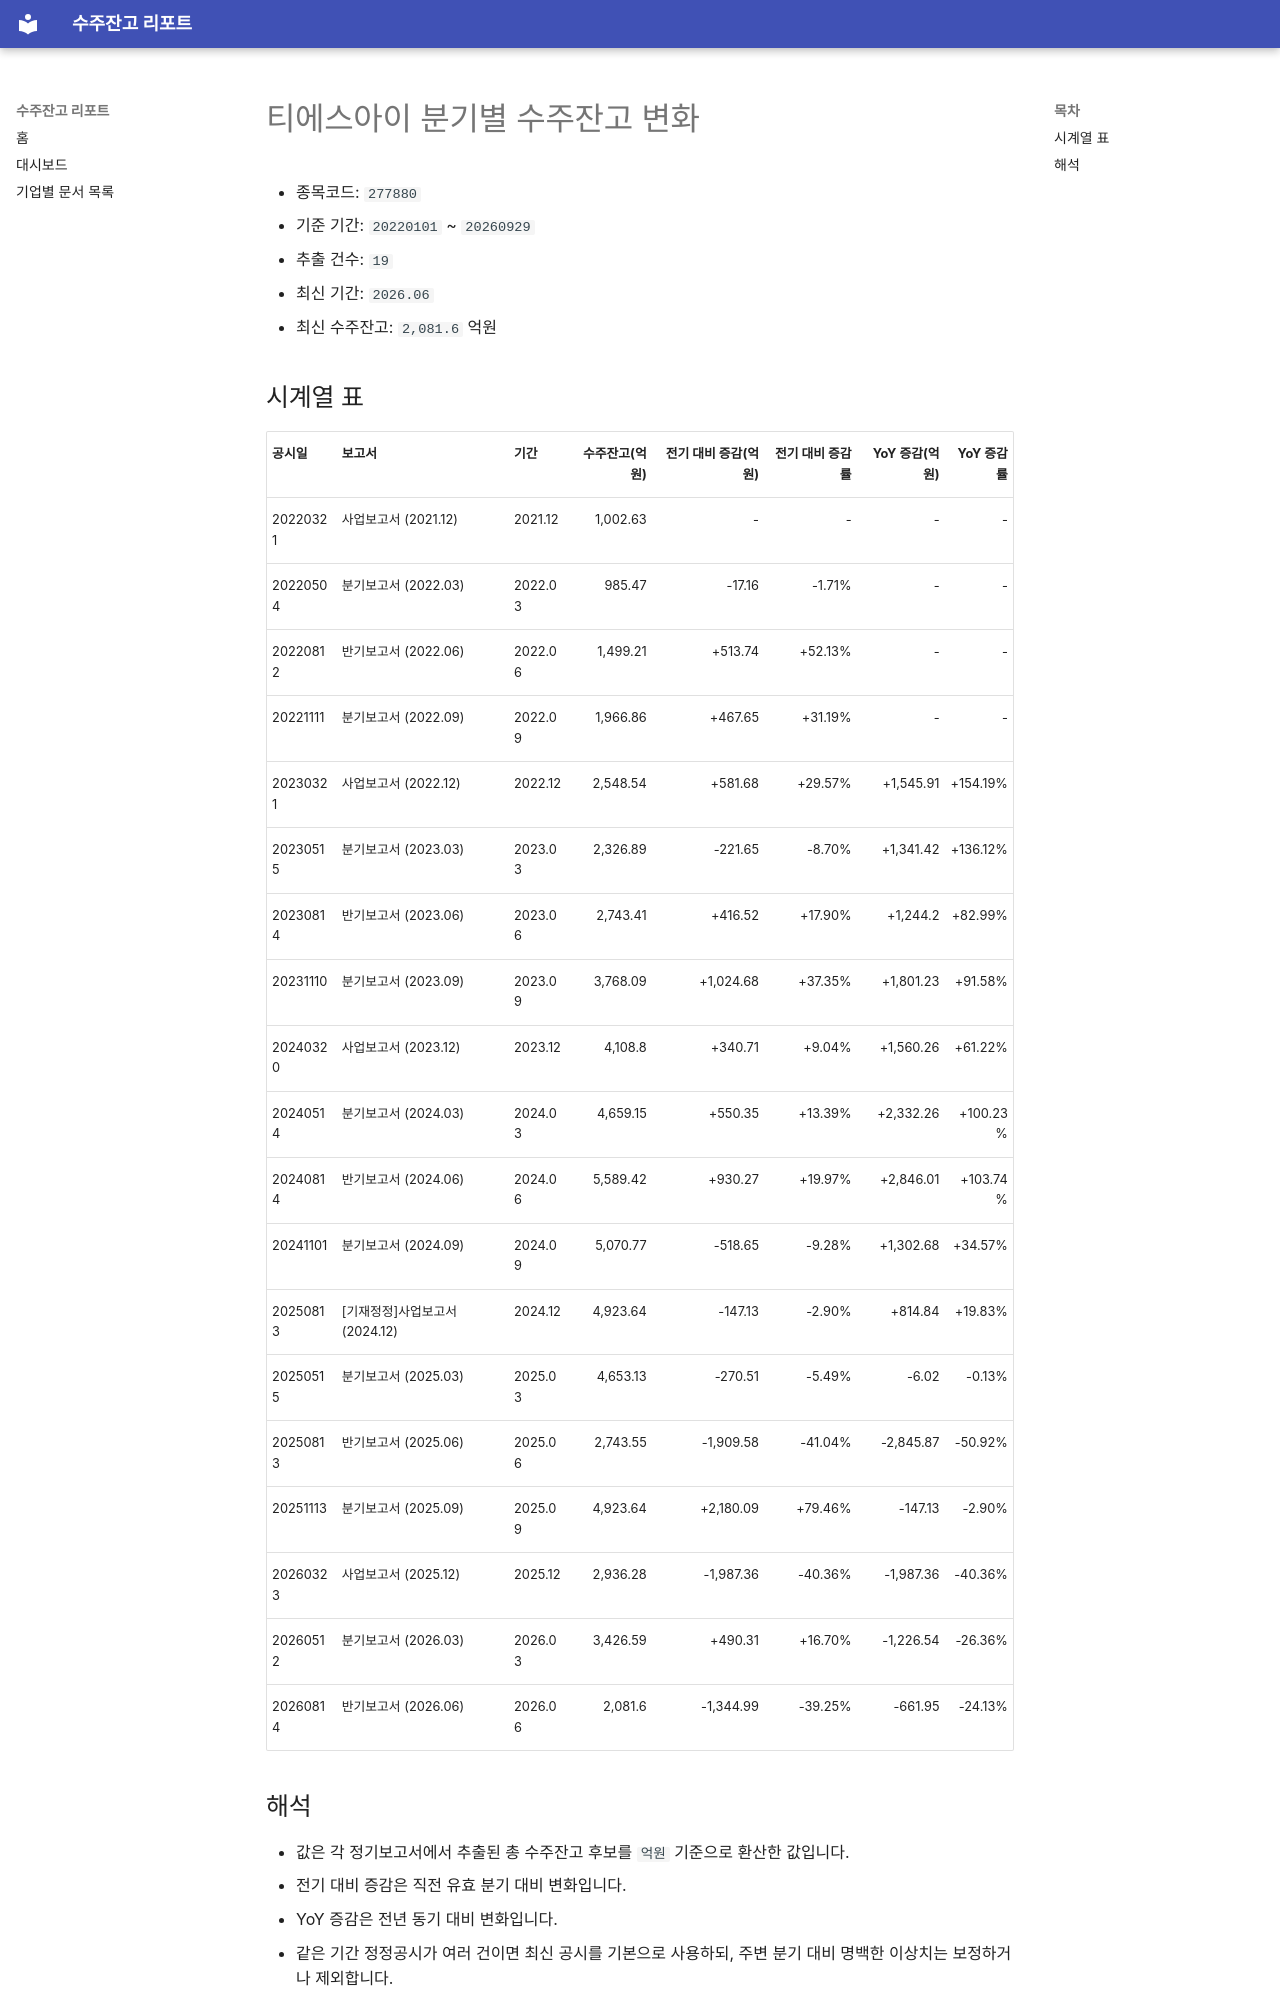

repository: agent-jaden/order-backlog-dashboard · page: companies/티에스아이_수주잔고(277880)/index.html · generator: mkdocs

# 티에스아이 분기별 수주잔고 변화

- 종목코드: `277880`
- 기준 기간: `20220101` ~ `20260929`
- 추출 건수: `19`
- 최신 기간: `2026.06`
- 최신 수주잔고: `2,081.6` 억원

## 시계열 표

| 공시일 | 보고서 | 기간 | 수주잔고(억원) | 전기 대비 증감(억원) | 전기 대비 증감률 | YoY 증감(억원) | YoY 증감률 |
| --- | --- | --- | ---: | ---: | ---: | ---: | ---: |
| 20220321 | 사업보고서 (2021.12) | 2021.12 | 1,002.63 | - | - | - | - |
| 20220504 | 분기보고서 (2022.03) | 2022.03 | 985.47 | -17.16 | -1.71% | - | - |
| 20220812 | 반기보고서 (2022.06) | 2022.06 | 1,499.21 | +513.74 | +52.13% | - | - |
| 20221111 | 분기보고서 (2022.09) | 2022.09 | 1,966.86 | +467.65 | +31.19% | - | - |
| 20230321 | 사업보고서 (2022.12) | 2022.12 | 2,548.54 | +581.68 | +29.57% | +1,545.91 | +154.19% |
| 20230515 | 분기보고서 (2023.03) | 2023.03 | 2,326.89 | -221.65 | -8.70% | +1,341.42 | +136.12% |
| 20230814 | 반기보고서 (2023.06) | 2023.06 | 2,743.41 | +416.52 | +17.90% | +1,244.2 | +82.99% |
| 20231110 | 분기보고서 (2023.09) | 2023.09 | 3,768.09 | +1,024.68 | +37.35% | +1,801.23 | +91.58% |
| 20240320 | 사업보고서 (2023.12) | 2023.12 | 4,108.8 | +340.71 | +9.04% | +1,560.26 | +61.22% |
| 20240514 | 분기보고서 (2024.03) | 2024.03 | 4,659.15 | +550.35 | +13.39% | +2,332.26 | +100.23% |
| 20240814 | 반기보고서 (2024.06) | 2024.06 | 5,589.42 | +930.27 | +19.97% | +2,846.01 | +103.74% |
| 20241101 | 분기보고서 (2024.09) | 2024.09 | 5,070.77 | -518.65 | -9.28% | +1,302.68 | +34.57% |
| 20250813 | [기재정정]사업보고서 (2024.12) | 2024.12 | 4,923.64 | -147.13 | -2.90% | +814.84 | +19.83% |
| 20250515 | 분기보고서 (2025.03) | 2025.03 | 4,653.13 | -270.51 | -5.49% | -6.02 | -0.13% |
| 20250813 | 반기보고서 (2025.06) | 2025.06 | 2,743.55 | -1,909.58 | -41.04% | -2,845.87 | -50.92% |
| 20251113 | 분기보고서 (2025.09) | 2025.09 | 4,923.64 | +2,180.09 | +79.46% | -147.13 | -2.90% |
| 20260323 | 사업보고서 (2025.12) | 2025.12 | 2,936.28 | -1,987.36 | -40.36% | -1,987.36 | -40.36% |
| 20260512 | 분기보고서 (2026.03) | 2026.03 | 3,426.59 | +490.31 | +16.70% | -1,226.54 | -26.36% |
| 20260814 | 반기보고서 (2026.06) | 2026.06 | 2,081.6 | -1,344.99 | -39.25% | -661.95 | -24.13% |
